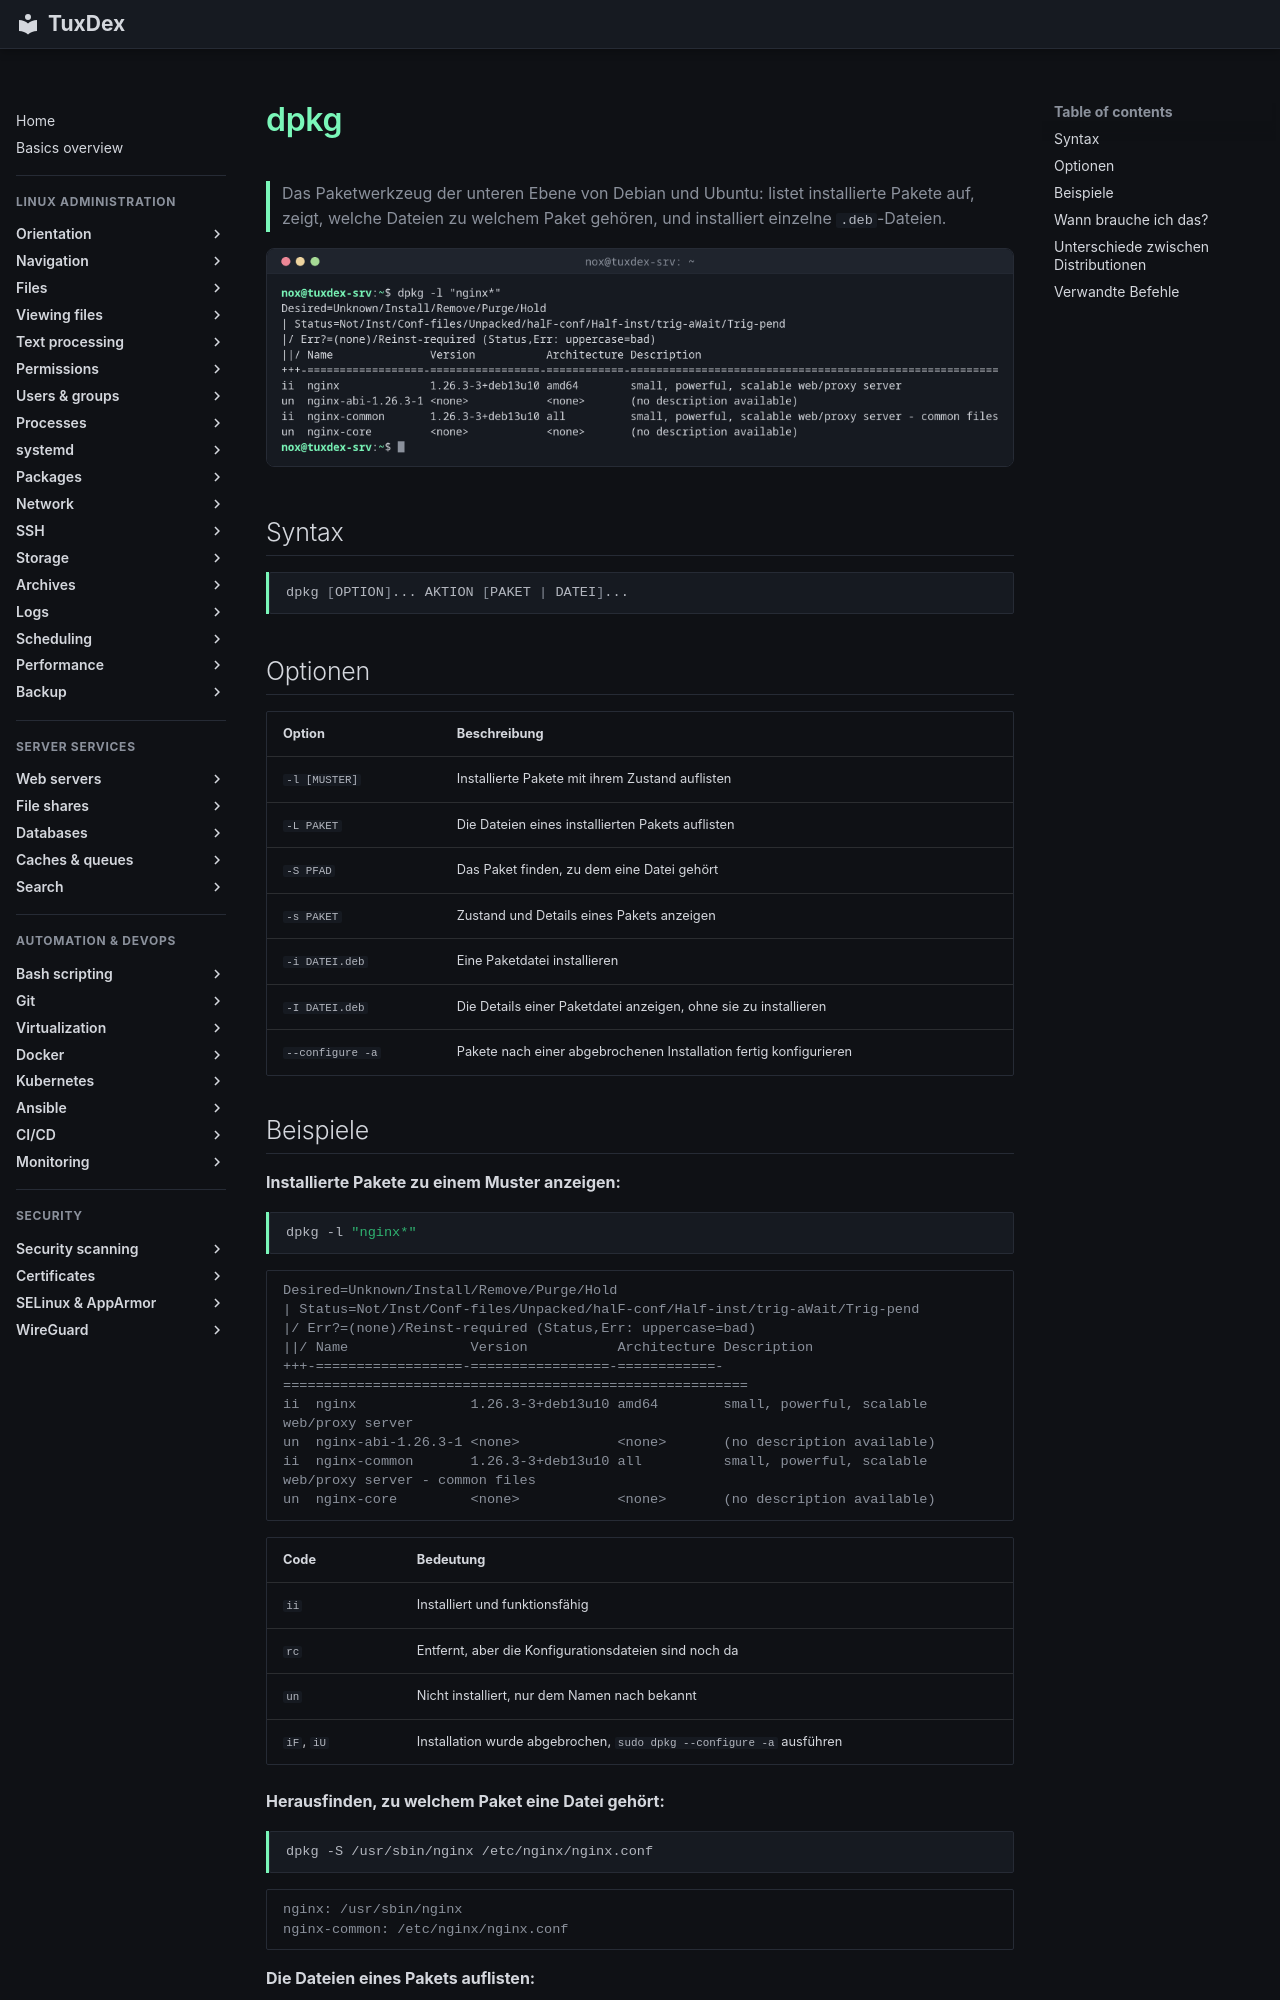

repository: Noxisan/tuxcodex · page: 10-packages/dpkg.de/index.html · generator: mkdocs

# dpkg

> Das Paketwerkzeug der unteren Ebene von Debian und Ubuntu: listet installierte Pakete auf, zeigt, welche Dateien zu welchem Paket gehören, und installiert einzelne `.deb`-Dateien.

![dpkg output](../assets/screenshots/10-packages/dpkg.png)

## Syntax

```bash
dpkg [OPTION]... AKTION [PAKET | DATEI]...
```

## Optionen

| Option | Beschreibung |
|--------|--------------|
| `-l [MUSTER]` | Installierte Pakete mit ihrem Zustand auflisten |
| `-L PAKET` | Die Dateien eines installierten Pakets auflisten |
| `-S PFAD` | Das Paket finden, zu dem eine Datei gehört |
| `-s PAKET` | Zustand und Details eines Pakets anzeigen |
| `-i DATEI.deb` | Eine Paketdatei installieren |
| `-I DATEI.deb` | Die Details einer Paketdatei anzeigen, ohne sie zu installieren |
| `--configure -a` | Pakete nach einer abgebrochenen Installation fertig konfigurieren |
